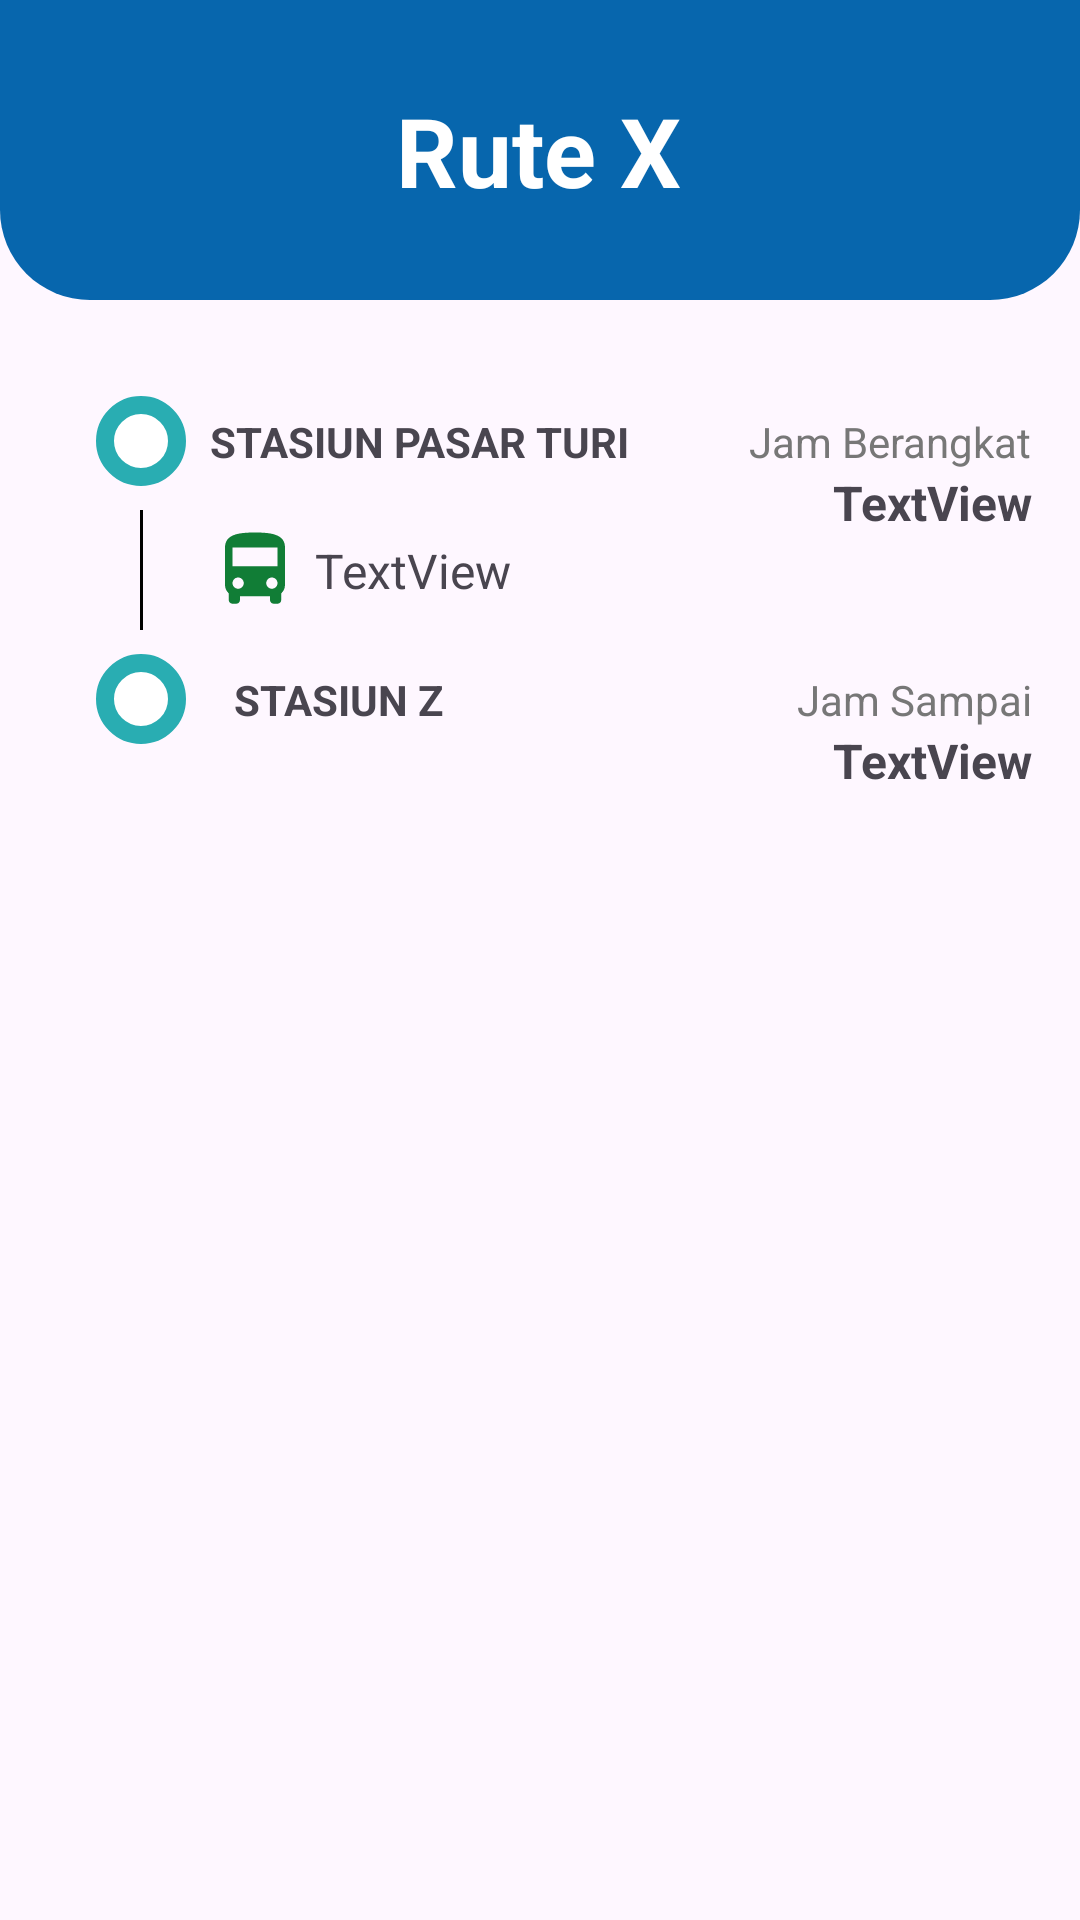

Reconstruct the res/layout file that produces this screen, plus the resources it refers to.
<!-- AndroidManifest.xml: application theme Theme.Proyek_manpro -->
<!-- res/layout/activity_track_route.xml -->
<?xml version="1.0" encoding="utf-8"?>
<androidx.constraintlayout.widget.ConstraintLayout xmlns:android="http://schemas.android.com/apk/res/android"
    xmlns:app="http://schemas.android.com/apk/res-auto"
    xmlns:tools="http://schemas.android.com/tools"
    android:id="@+id/main"
    android:layout_width="match_parent"
    android:layout_height="match_parent"
    tools:context=".track_route">

    <TextView
        android:id="@+id/textView27"
        android:layout_width="wrap_content"
        android:layout_height="wrap_content"
        android:text="Jam Sampai"
        android:textColor="#777777"
        app:layout_constraintBottom_toBottomOf="@+id/tv_tujuann2"
        app:layout_constraintEnd_toEndOf="@+id/rv_track"
        app:layout_constraintTop_toTopOf="@+id/tv_tujuann2" />

    <TextView
        android:id="@+id/tv_jamSampai"
        android:layout_width="wrap_content"
        android:layout_height="wrap_content"
        android:text="TextView"
        android:textSize="16sp"
        android:textStyle="bold"
        app:layout_constraintEnd_toEndOf="@+id/textView27"
        app:layout_constraintTop_toBottomOf="@+id/textView27" />

    <ImageView
        android:id="@+id/imageView23"
        android:layout_width="20dp"
        android:layout_height="20dp"
        android:layout_marginEnd="4dp"
        android:src="@drawable/baseline_schedule_24"
        app:layout_constraintBottom_toBottomOf="@+id/tv_jamSampai"
        app:layout_constraintEnd_toStartOf="@+id/tv_jamSampai"
        app:layout_constraintTop_toTopOf="@+id/tv_jamSampai" />

    <ImageView
        android:id="@+id/imageView21"
        android:layout_width="20dp"
        android:layout_height="20dp"
        android:layout_marginEnd="4dp"
        android:src="@drawable/baseline_schedule_24"
        app:layout_constraintBottom_toBottomOf="@+id/tv_jamBerangkatt"
        app:layout_constraintEnd_toStartOf="@+id/tv_jamBerangkatt"
        app:layout_constraintTop_toTopOf="@+id/tv_jamBerangkatt" />

    <TextView
        android:id="@+id/textView5"
        android:layout_width="wrap_content"
        android:layout_height="wrap_content"
        android:layout_marginEnd="16dp"
        android:text="Jam Berangkat"
        android:textColor="#777777"
        app:layout_constraintBottom_toBottomOf="@+id/tv_asall2"
        app:layout_constraintEnd_toEndOf="parent"
        app:layout_constraintTop_toTopOf="@+id/tv_asall2" />

    <TextView
        android:id="@+id/tv_jamBerangkatt"
        android:layout_width="wrap_content"
        android:layout_height="wrap_content"
        android:layout_marginEnd="16dp"
        android:text="TextView"
        android:textSize="16sp"
        android:textStyle="bold"
        app:layout_constraintEnd_toEndOf="parent"
        app:layout_constraintTop_toBottomOf="@+id/textView5" />

    <TextView
        android:id="@+id/tv_buss"
        android:layout_width="wrap_content"
        android:layout_height="wrap_content"
        android:layout_marginStart="5dp"
        android:text="TextView"
        android:textSize="16dp"
        app:layout_constraintBottom_toBottomOf="@+id/imageView19"
        app:layout_constraintStart_toEndOf="@+id/imageView19"
        app:layout_constraintTop_toTopOf="@+id/imageView19" />

    <ImageView
        android:id="@+id/imageView19"
        android:layout_width="30dp"
        android:layout_height="30dp"
        app:layout_constraintBottom_toBottomOf="@+id/vert1"
        app:layout_constraintStart_toStartOf="@+id/tv_asall2"
        app:layout_constraintTop_toTopOf="@+id/vert1"
        app:srcCompat="@drawable/ic_bus" />

    <TextView
        android:id="@+id/tv_asall2"
        android:layout_width="wrap_content"
        android:layout_height="wrap_content"
        android:layout_marginStart="8dp"
        android:text="STASIUN PASAR TURI"
        android:textStyle="bold"
        app:layout_constraintBottom_toBottomOf="@+id/imageView10"
        app:layout_constraintStart_toEndOf="@+id/imageView10"
        app:layout_constraintTop_toTopOf="@+id/imageView10" />

    <TextView
        android:id="@+id/tv_tujuann2"
        android:layout_width="wrap_content"
        android:layout_height="wrap_content"
        android:layout_marginStart="16dp"
        android:text="STASIUN Z"
        android:textStyle="bold"
        app:layout_constraintBottom_toBottomOf="@+id/imageView33"
        app:layout_constraintStart_toEndOf="@+id/imageView33"
        app:layout_constraintTop_toTopOf="@+id/imageView33" />

    <View
        android:id="@+id/vert1"
        android:layout_width="1dp"
        android:layout_height="40dp"
        android:layout_marginTop="8dp"
        android:background="@color/black"
        app:layout_constraintEnd_toEndOf="@+id/imageView10"
        app:layout_constraintStart_toStartOf="@+id/imageView10"
        app:layout_constraintTop_toBottomOf="@+id/imageView10" />

    <ImageView
        android:id="@+id/imageView10"
        android:layout_width="30dp"
        android:layout_height="30dp"
        android:layout_marginStart="32dp"
        android:layout_marginTop="32dp"
        app:layout_constraintStart_toStartOf="parent"
        app:layout_constraintTop_toBottomOf="@+id/view"
        app:srcCompat="@drawable/circle_track" />

    <View
        android:id="@+id/view"
        android:layout_width="0dp"
        android:layout_height="100dp"
        android:background="@drawable/box_app_bar"
        app:layout_constraintEnd_toEndOf="parent"
        app:layout_constraintStart_toStartOf="parent"
        app:layout_constraintTop_toTopOf="parent" />

    <ImageView
        android:id="@+id/btn_back_c_rute"
        android:layout_width="40dp"
        android:layout_height="40dp"

        android:layout_marginStart="16dp"
        app:layout_constraintBottom_toBottomOf="@+id/view"
        app:layout_constraintStart_toStartOf="parent"
        app:layout_constraintTop_toTopOf="parent"
        app:srcCompat="@drawable/ic_arrow_left" />

    <TextView
        android:id="@+id/tv_title"
        android:layout_width="wrap_content"
        android:layout_height="wrap_content"
        android:text="Rute X"
        android:textColor="#FFFFFF"
        android:textSize="32sp"
        android:textStyle="bold"
        app:layout_constraintBottom_toBottomOf="@+id/view"
        app:layout_constraintEnd_toEndOf="parent"
        app:layout_constraintHorizontal_bias="0.498"
        app:layout_constraintStart_toStartOf="parent"
        app:layout_constraintTop_toTopOf="@+id/view" />

    <ImageView
        android:id="@+id/imageView33"
        android:layout_width="30dp"
        android:layout_height="30dp"
        android:layout_marginStart="32dp"
        android:layout_marginTop="8dp"
        app:layout_constraintStart_toStartOf="parent"
        app:layout_constraintTop_toBottomOf="@+id/rv_track"
        app:srcCompat="@drawable/circle_track" />

    <androidx.recyclerview.widget.RecyclerView
        android:id="@+id/rv_track"
        android:layout_width="0dp"
        android:layout_height="wrap_content"
        android:layout_marginEnd="16dp"
        app:layout_constraintEnd_toEndOf="parent"
        app:layout_constraintStart_toStartOf="@+id/imageView33"
        app:layout_constraintTop_toBottomOf="@+id/vert1" />
</androidx.constraintlayout.widget.ConstraintLayout>
<!-- resources referenced by this layout -->
<resources>
  <color name="black">#FF000000</color>
  <!-- drawable box_app_bar (drawable) -->
  <shape xmlns:android="http://schemas.android.com/apk/res/android"
      android:shape="rectangle">
      <solid android:color="@color/navigationBarColor" /> 
      <corners android:bottomLeftRadius="30dp" android:bottomRightRadius="30dp" />
  </shape>
  <!-- drawable circle_track (drawable) -->
  <shape xmlns:android="http://schemas.android.com/apk/res/android"  android:shape="rectangle">
      <stroke android:width="6dp" android:color="@color/selectedNavColor" />
      <solid android:color="@color/white" />
      <corners android:radius="360dp" />
  </shape>
  <!-- drawable ic_bus (drawable) -->
  <vector xmlns:android="http://schemas.android.com/apk/res/android" android:height="24dp" android:tint="#117D36" android:viewportHeight="24" android:viewportWidth="24" android:width="24dp">
        
      <path android:fillColor="@android:color/white" android:pathData="M4,16c0,0.88 0.39,1.67 1,2.22L5,20c0,0.55 0.45,1 1,1h1c0.55,0 1,-0.45 1,-1v-1h8v1c0,0.55 0.45,1 1,1h1c0.55,0 1,-0.45 1,-1v-1.78c0.61,-0.55 1,-1.34 1,-2.22L20,6c0,-3.5 -3.58,-4 -8,-4s-8,0.5 -8,4v10zM7.5,17c-0.83,0 -1.5,-0.67 -1.5,-1.5S6.67,14 7.5,14s1.5,0.67 1.5,1.5S8.33,17 7.5,17zM16.5,17c-0.83,0 -1.5,-0.67 -1.5,-1.5s0.67,-1.5 1.5,-1.5 1.5,0.67 1.5,1.5 -0.67,1.5 -1.5,1.5zM18,11L6,11L6,6h12v5z"/>
      
  </vector>
  <style name="Theme.Proyek_manpro" parent="Base.Theme.Proyek_manpro" />
  <color name="navigationBarColor">#0766AD</color>
  <color name="selectedNavColor">#29ADB2</color>
  <color name="white">#FFFFFFFF</color>
  <style name="Base.Theme.Proyek_manpro" parent="Theme.Material3.DayNight.NoActionBar">
          
  
      </style>
</resources>
